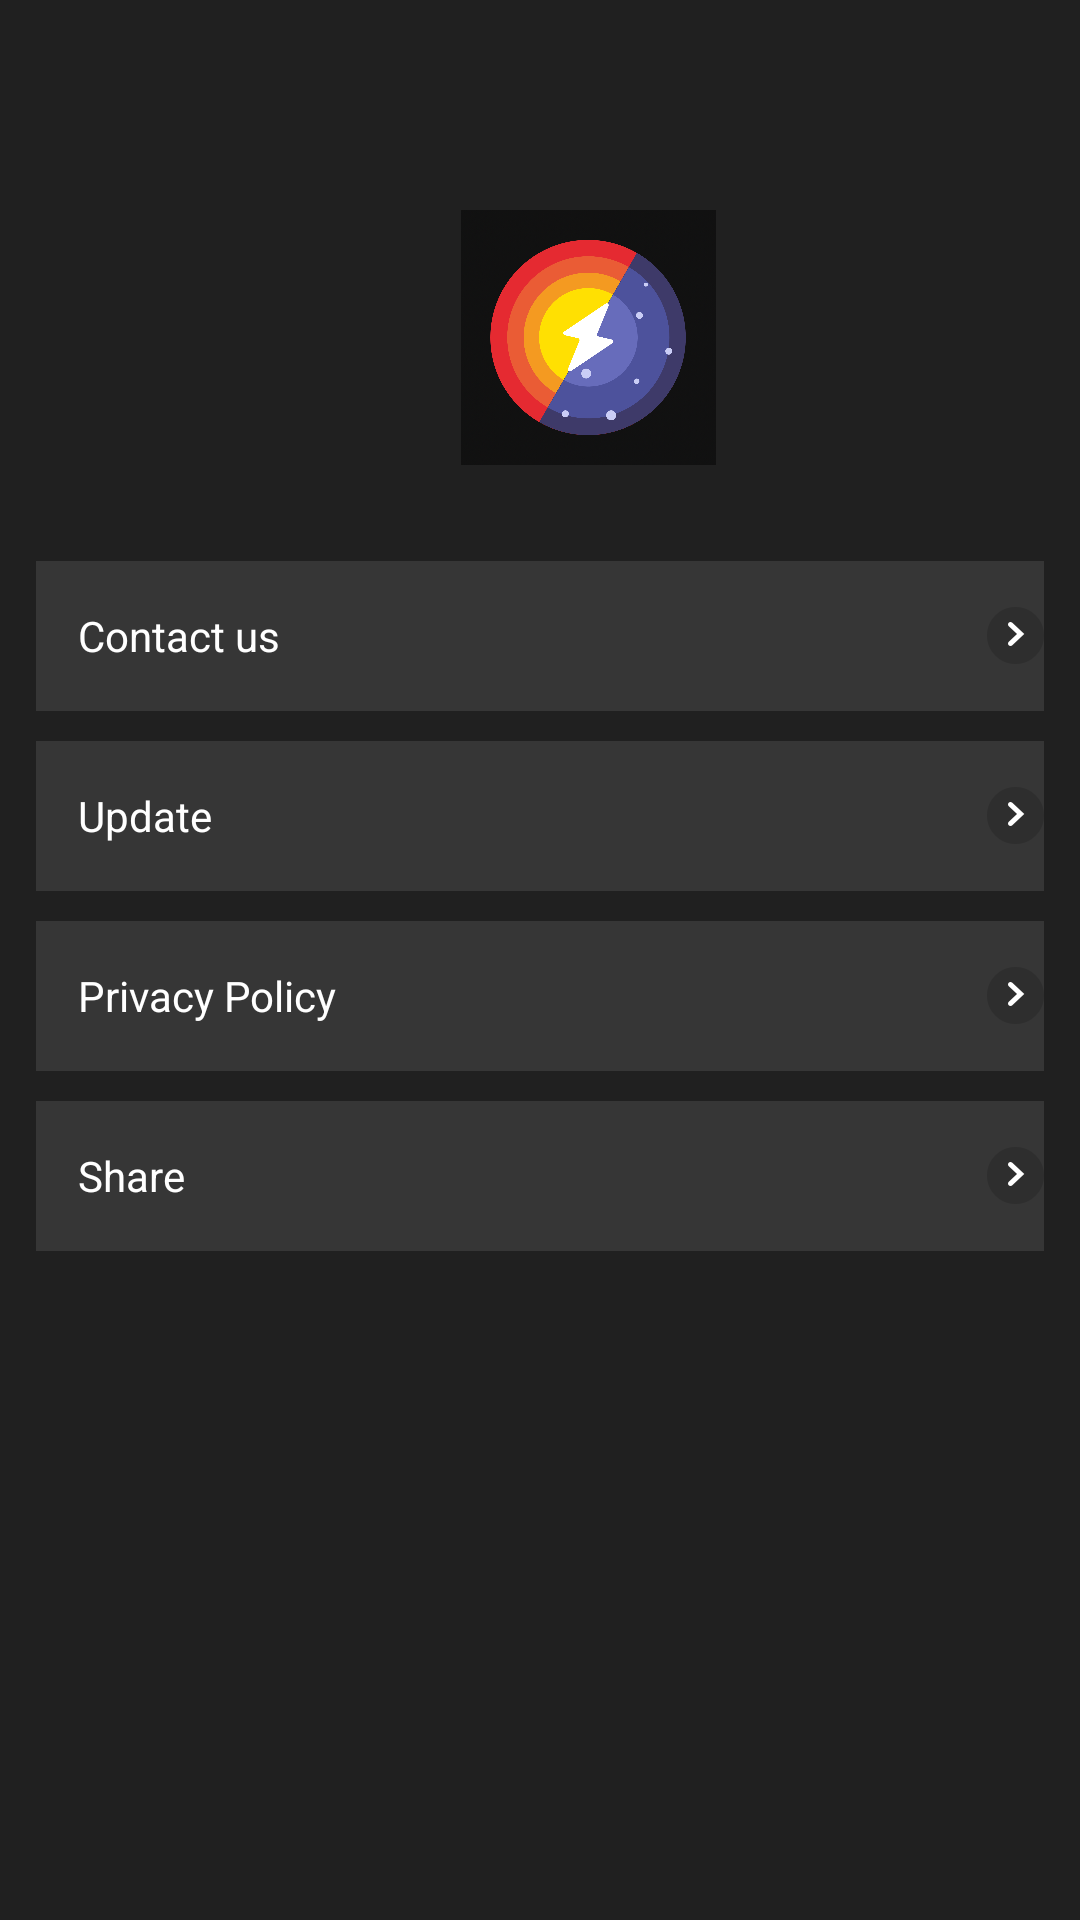

Layout XML and referenced resources for this Android screen:
<!-- AndroidManifest.xml: application theme Theme.MyApplication -->
<!-- res/layout/layout_menu.xml -->
<?xml version="1.0" encoding="utf-8"?>
<androidx.constraintlayout.widget.ConstraintLayout xmlns:android="http://schemas.android.com/apk/res/android"
    xmlns:app="http://schemas.android.com/apk/res-auto"
    xmlns:tools="http://schemas.android.com/tools"
    android:layout_width="match_parent"
    android:layout_height="match_parent"
    android:background="#202020"
    tools:ignore="MissingDefaultResource">

    <RelativeLayout
        android:id="@+id/logo"
        android:layout_width="85dp"
        android:layout_height="85dp"
        android:layout_marginStart="32dp"
        android:layout_marginTop="70dp"
        android:background="@mipmap/logo_background"
        app:layout_constraintEnd_toEndOf="parent"
        app:layout_constraintStart_toStartOf="parent"
        app:layout_constraintTop_toTopOf="parent">

        <ImageView
            android:layout_width="wrap_content"
            android:layout_height="wrap_content"
            android:layout_centerInParent="true"
            android:background="@mipmap/logo" />
    </RelativeLayout>

    <LinearLayout
        android:id="@+id/contact_us_ll"
        android:layout_width="match_parent"
        android:layout_height="50dp"
        android:layout_marginStart="12dp"
        android:layout_marginTop="32dp"
        android:layout_marginEnd="12dp"
        android:background="#363636"
        android:gravity="center_vertical"
        android:orientation="horizontal"
        app:layout_constraintStart_toStartOf="parent"
        app:layout_constraintTop_toBottomOf="@id/logo">

        <TextView
            android:layout_width="0dp"
            android:layout_height="wrap_content"
            android:layout_marginLeft="14dp"
            android:layout_weight="1"
            android:text="Contact us"
            android:textColor="@color/white"
            android:textSize="14sp" />

        <ImageView
            android:layout_width="wrap_content"
            android:layout_height="wrap_content"
            android:src="@mipmap/main_src" />
    </LinearLayout>

    <LinearLayout
        android:id="@+id/update_ll"
        android:layout_width="match_parent"
        android:layout_height="50dp"
        android:layout_marginStart="12dp"
        android:layout_marginTop="10dp"
        android:layout_marginEnd="12dp"
        android:background="#363636"
        android:gravity="center_vertical"
        android:orientation="horizontal"
        app:layout_constraintStart_toStartOf="parent"
        app:layout_constraintTop_toBottomOf="@id/contact_us_ll">


        <TextView
            android:layout_width="0dp"
            android:layout_height="wrap_content"
            android:layout_marginLeft="14dp"
            android:layout_weight="1"
            android:text="Update"
            android:textColor="@color/white"
            android:textSize="14sp" />

        <ImageView
            android:layout_width="wrap_content"
            android:layout_height="wrap_content"
            android:src="@mipmap/main_src" />
    </LinearLayout>

    <LinearLayout
        android:id="@+id/privacy_policy_ll"
        android:layout_width="match_parent"
        android:layout_height="50dp"
        android:layout_marginStart="12dp"
        android:layout_marginTop="10dp"
        android:layout_marginEnd="12dp"
        android:background="#363636"
        android:gravity="center_vertical"
        android:orientation="horizontal"
        app:layout_constraintStart_toStartOf="parent"
        app:layout_constraintTop_toBottomOf="@id/update_ll">

        <TextView
            android:layout_width="0dp"
            android:layout_height="wrap_content"
            android:layout_marginLeft="14dp"
            android:layout_weight="1"
            android:text="Privacy Policy"
            android:textColor="@color/white"
            android:textSize="14sp" />
        <ImageView
            android:layout_width="wrap_content"
            android:layout_height="wrap_content"
            android:src="@mipmap/main_src" />
    </LinearLayout>

    <LinearLayout
        android:id="@+id/share_ll"
        android:layout_width="match_parent"
        android:layout_height="50dp"
        android:layout_marginStart="12dp"
        android:layout_marginTop="10dp"
        android:layout_marginEnd="12dp"
        android:background="#363636"
        android:gravity="center_vertical"
        android:orientation="horizontal"
        app:layout_constraintStart_toStartOf="parent"
        app:layout_constraintTop_toBottomOf="@id/privacy_policy_ll">


        <TextView
            android:layout_width="0dp"
            android:layout_height="wrap_content"
            android:layout_marginLeft="14dp"
            android:layout_weight="1"
            android:text="Share"
            android:textColor="@color/white"
            android:textSize="14sp" />
        <ImageView
            android:layout_width="wrap_content"
            android:layout_height="wrap_content"
            android:src="@mipmap/main_src" />
    </LinearLayout>

    <TextView
        android:visibility="gone"
        android:layout_width="wrap_content"
        android:layout_height="wrap_content"
        android:layout_margin="20dp"
        android:text="V 1.0.0"
        android:textColor="#ff999999"
        android:textSize="13sp"
        app:layout_constraintBottom_toBottomOf="parent"
        app:layout_constraintStart_toStartOf="parent" />
</androidx.constraintlayout.widget.ConstraintLayout>
<!-- resources referenced by this layout -->
<resources>
  <color name="white">#FFFFFFFF</color>
  <!-- mipmap logo: png bitmap (mipmap-xxhdpi, 148992 bytes) -->
  <!-- mipmap logo_background: png bitmap (mipmap-xxhdpi, 237358 bytes) -->
  <!-- mipmap main_src: png bitmap (mipmap-xxhdpi, 1671 bytes) -->
  <style name="Theme.MyApplication" parent="Theme.MaterialComponents.DayNight.Bridge">
          
          <item name="colorPrimary">@color/purple_500</item>
          <item name="colorPrimaryVariant">@color/purple_700</item>
          <item name="colorOnPrimary">@color/white</item>
          
          <item name="colorSecondary">@color/teal_200</item>
          <item name="colorSecondaryVariant">@color/teal_700</item>
          <item name="colorOnSecondary">@color/black</item>
          
          <item name="android:statusBarColor">@color/transparent</item>
          
          <item name="android:windowTranslucentNavigation">true</item>
          <item name="android:windowTranslucentStatus">true</item>
          <item name="windowActionBar">false</item>
          <item name="windowNoTitle">true</item>
      </style>
  <color name="purple_500">#FF6200EE</color>
  <color name="purple_700">#FF3700B3</color>
  <color name="teal_200">#FF03DAC5</color>
  <color name="teal_700">#FF018786</color>
  <color name="black">#FF000000</color>
  <color name="transparent">#00000000</color>
</resources>
